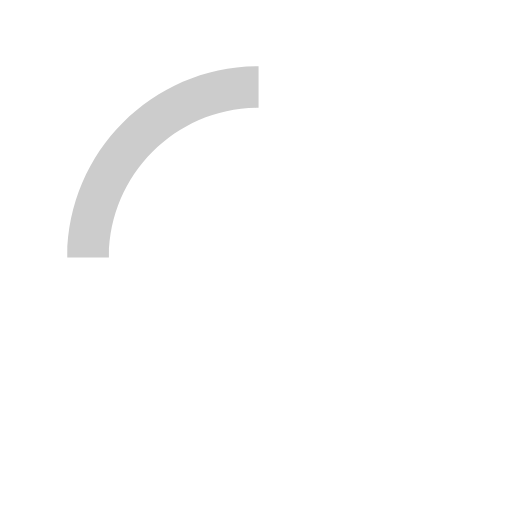
t = 0.00 s
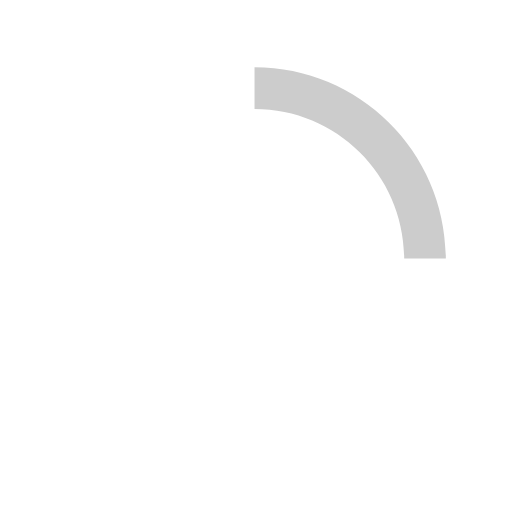
t = 0.15 s
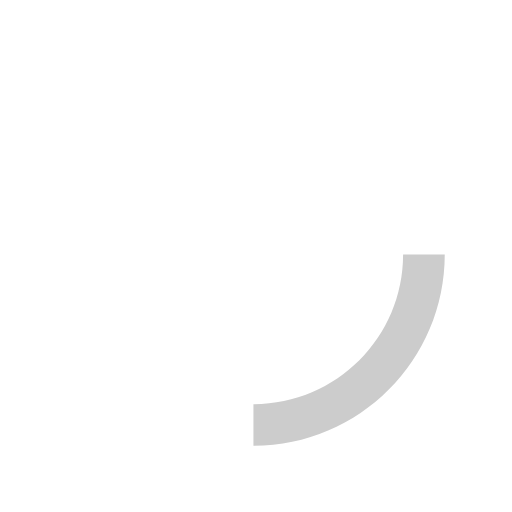
t = 0.30 s
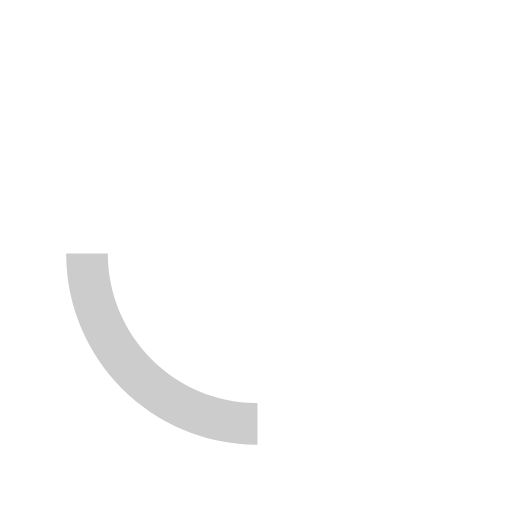
t = 0.45 s

The animated SVG that drew these frames (rendered in a browser with its animation timeline set to each time). Animation: 1 SMIL element (animateTransform=1); one cycle of 0.60 s, repeats indefinitely.

<svg version="1.1" id="loader-1" xmlns="http://www.w3.org/2000/svg" xmlns:xlink="http://www.w3.org/1999/xlink" x="0px" y="0px" width="32px" height="32px" viewBox="0 0 50 50" style="enable-background:new 0 0 50 50;" xml:space="preserve">
  <path fill="#ccc" d="M25.251,6.461c-10.318,0-18.683,8.365-18.683,18.683h4.068c0-8.071,6.543-14.615,14.615-14.615V6.461z" transform="rotate(340 25 25)">
    <animateTransform attributeType="xml" attributeName="transform" type="rotate" from="0 25 25" to="360 25 25" dur="0.6s" repeatCount="indefinite"></animateTransform>
    </path>
  </svg>
